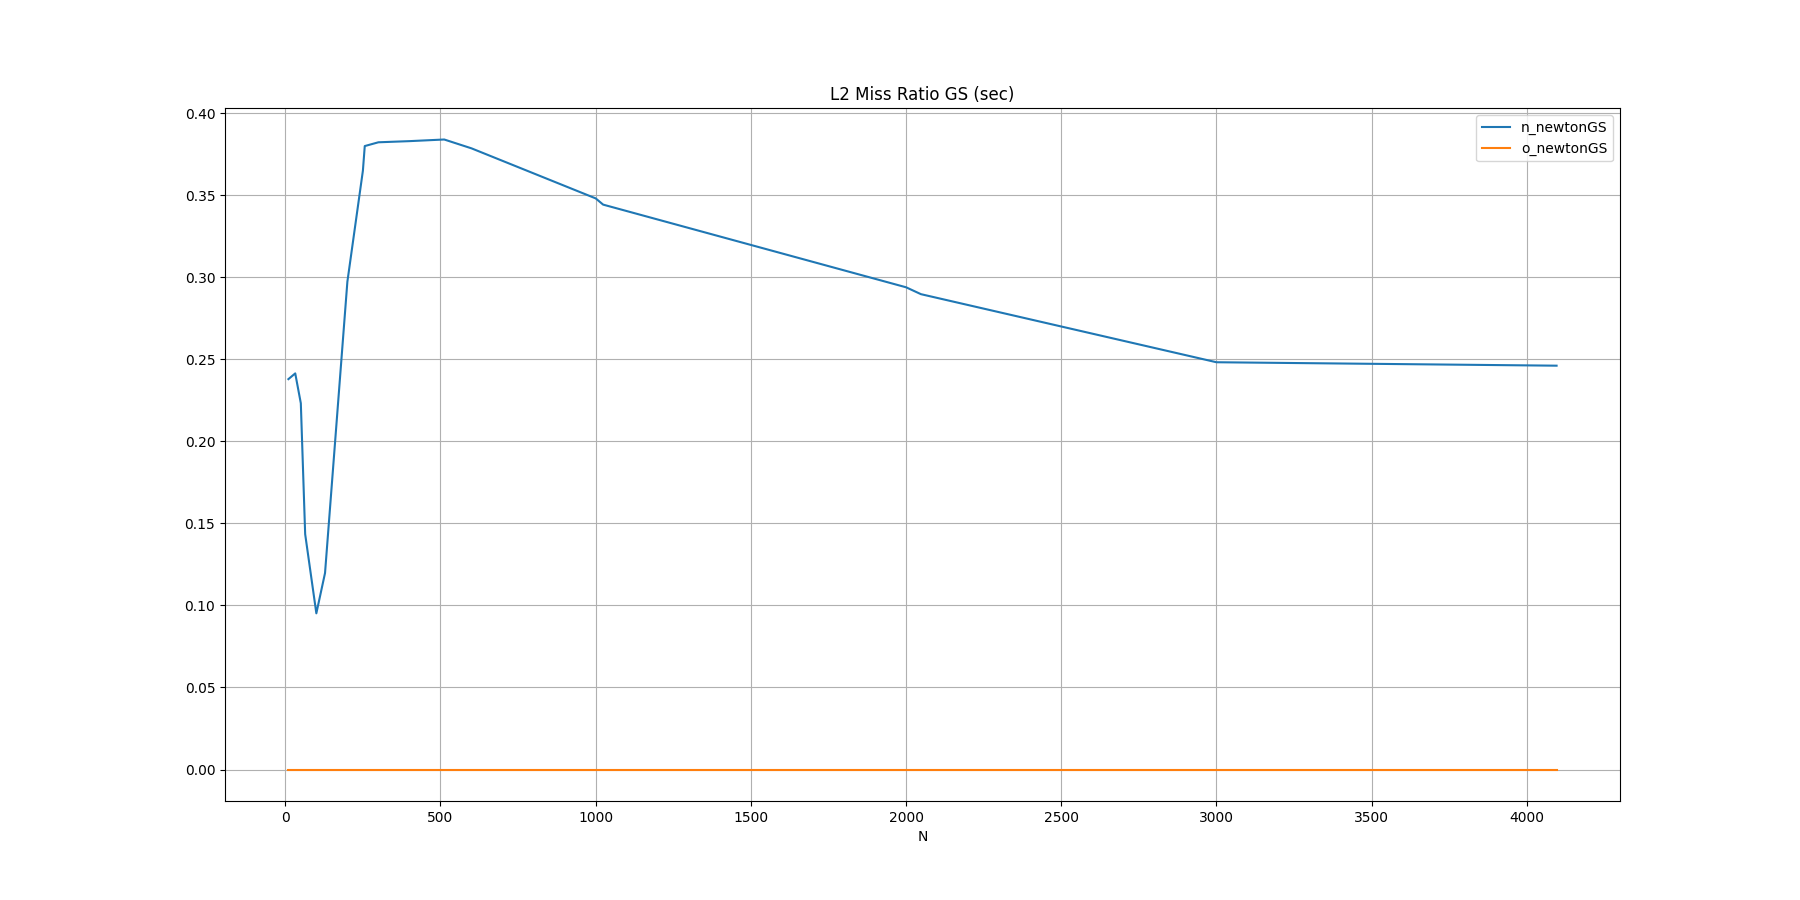

The table this chart was drawn from, first rows:
N, n_newtonGS, o_newtonGS
10, 0.2380, 
32, 0.2415, 
50, 0.2233, 
64, 0.1435, 
100, 0.0952, 
128, 0.1198, 
200, 0.2974, 
250, 0.3651, 
256, 0.3801, 
300, 0.3824, 
400, 0.3831, 
512, 0.3841, 
600, 0.3787, 
1000, 0.3482, 
1024, 0.3444, 
2000, 0.2940, 
2048, 0.2898, 
3000, 0.2483, 
4096, 0.2462, 
